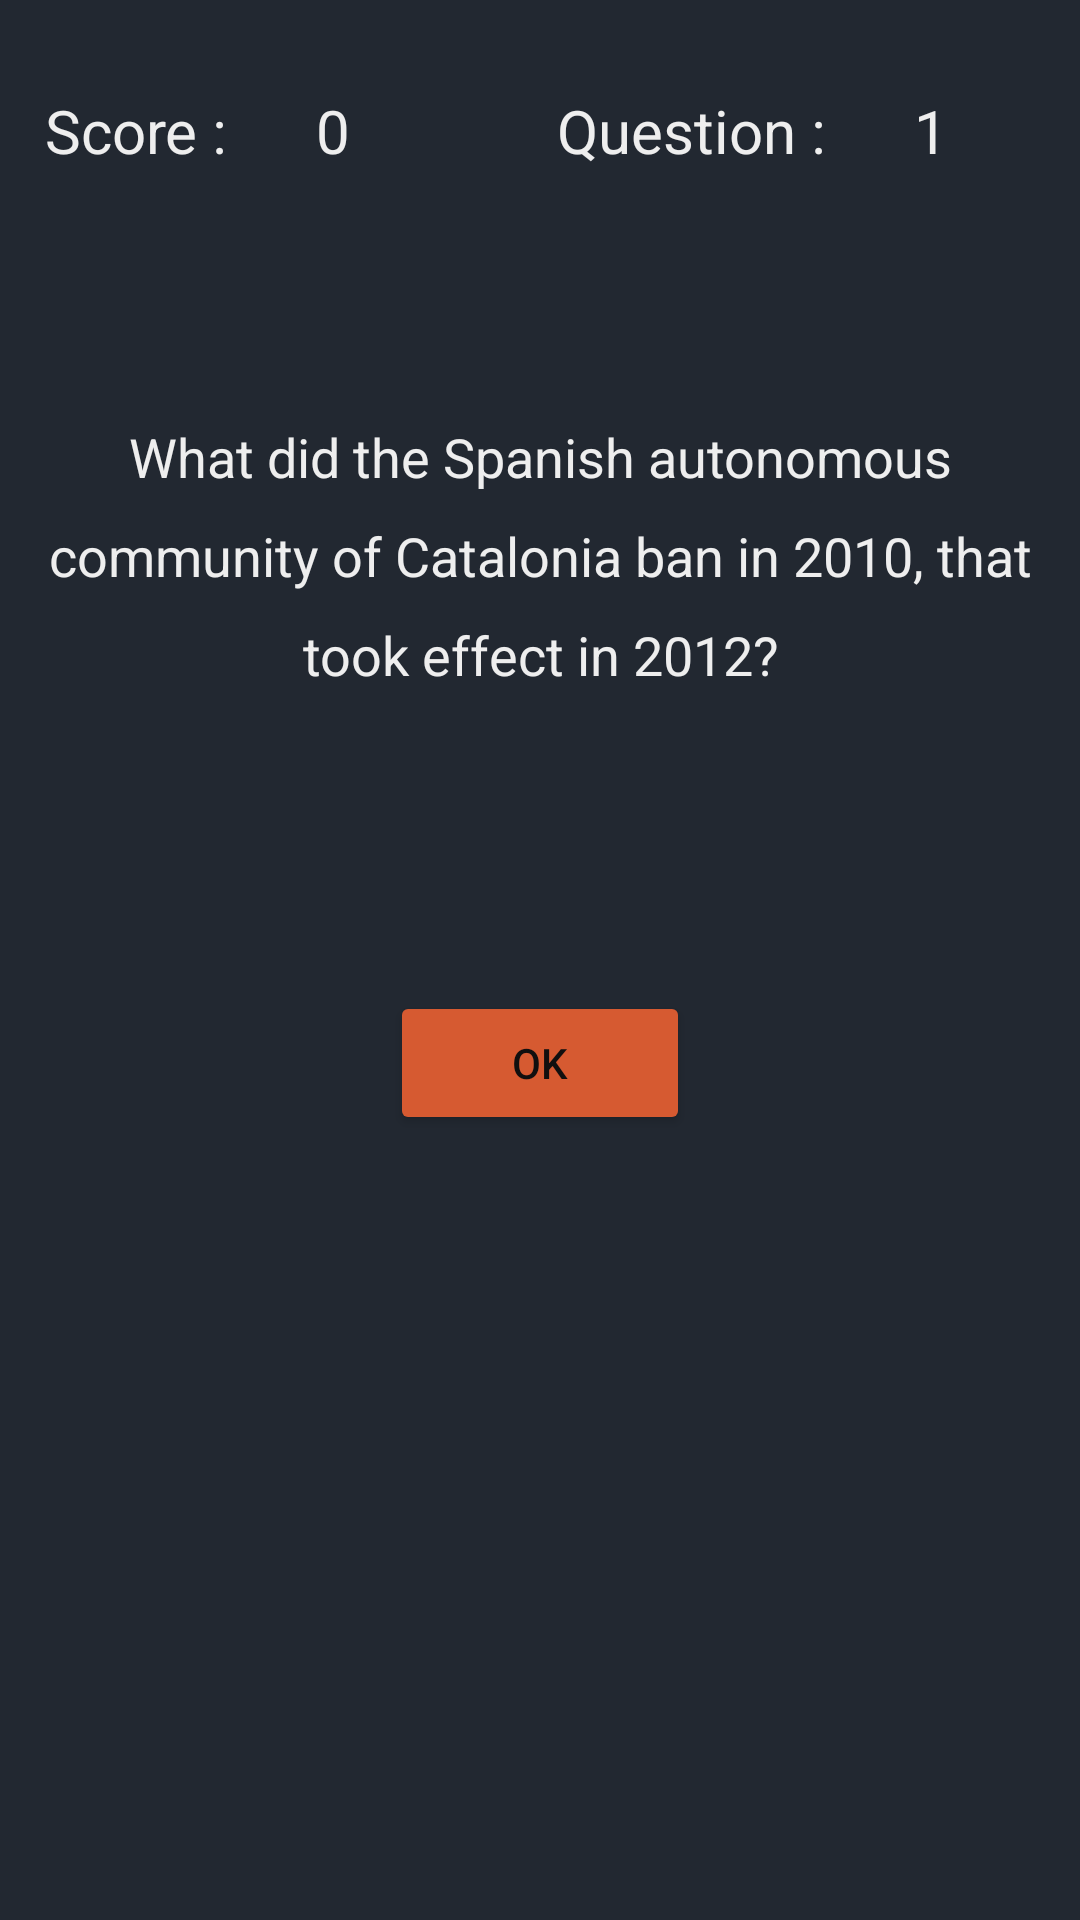

The Android layout XML behind this screen, and the referenced resources:
<!-- AndroidManifest.xml: application theme AppTheme -->
<!-- res/layout/activity_home.xml -->
<?xml version="1.0" encoding="utf-8"?>
<LinearLayout xmlns:android="http://schemas.android.com/apk/res/android"
    xmlns:app="http://schemas.android.com/apk/res-auto"
    xmlns:tools="http://schemas.android.com/tools"
    android:layout_width="match_parent"
    android:layout_height="match_parent"
    android:orientation="vertical"
    tools:context=".HomeActivity">

    <LinearLayout
        android:layout_width="match_parent"
        android:layout_height="90dp"
        android:orientation="horizontal"
        android:layout_gravity="center"
        android:layout_marginTop="30dp"
        android:layout_marginLeft="10dp"
        >

        <TextView
            android:id="@+id/scoretext"
            android:layout_width="wrap_content"
            android:layout_height="wrap_content"
            android:layout_weight="1"
            android:text="Score :"
            style="@style/homescoretextstyle"
            />

        <TextView
            android:id="@+id/scorevalue"
            android:layout_width="wrap_content"
            android:layout_height="wrap_content"
            android:layout_weight="1"
            android:text="0"
            style="@style/homescoretextstyle"
            android:layout_marginLeft="-20dp"
            />

        <TextView
            android:id="@+id/questionnumbertext"
            android:layout_width="wrap_content"
            android:layout_height="wrap_content"
            android:layout_weight="1"
            android:text="Question :"
            style="@style/homescoretextstyle"
            android:layout_marginLeft="20dp"
            />

        <TextView
            android:id="@+id/questionnumbervalue"
            android:layout_width="wrap_content"
            android:layout_height="wrap_content"
            android:layout_weight="1"
            android:text="1"
            style="@style/homescoretextstyle"
            android:layout_marginLeft="-20dp"
            />

    </LinearLayout>

    <LinearLayout
        android:layout_width="match_parent"
        android:layout_height="wrap_content"
        android:orientation="horizontal"
        android:layout_gravity="center"
        android:layout_marginTop="20dp"
        >

        <TextView
            android:id="@+id/QuestionValue"
            android:layout_width="wrap_content"
            android:layout_height="wrap_content"
            android:layout_weight="1"
            android:text="What did the Spanish autonomous community of Catalonia ban in 2010, that took effect in 2012?"
            style="@style/questionStyle"

            />
    </LinearLayout>

    <LinearLayout
        android:layout_width="match_parent"
        android:layout_height="wrap_content"
        android:orientation="horizontal"
        android:layout_marginTop="50dp"
        android:layout_gravity="center"
        >

        <RadioGroup
            android:id="@+id/answerchoices"
            android:layout_width="match_parent"
            android:layout_height="match_parent"
            android:layout_marginLeft="30dp"

            />
    </LinearLayout>

    <LinearLayout
        android:layout_width="match_parent"
        android:layout_height="wrap_content"
        android:orientation="horizontal"
        android:gravity="center"
        android:layout_marginTop="50dp"
        >

        <Button
            android:id="@+id/buttonAnswer"
            android:layout_width="100dp"
            android:layout_height="wrap_content"
            android:backgroundTint="#d65a31"
            android:text="@string/ok_btn_start"
            android:textColor="#110F0F" />
    </LinearLayout>

</LinearLayout>
<!-- resources referenced by this layout -->
<resources>
  <string name="ok_btn_start">Ok</string>
  <style name="homescoretextstyle" parent="Theme.AppCompat">
          <item name="android:textColor">@color/bgtextcolor</item>
          <item name="android:textSize">20sp</item>
      </style>
  <style name="questionStyle">
          <item name="android:textColor">@color/bgtextcolor</item>
          <item name="android:textSize">18sp</item>
          <item name="android:textAlignment">center</item>
          <item name="android:lineSpacingExtra">12dp</item>
      </style>
  <style name="AppTheme" parent="Theme.AppCompat.Light.DarkActionBar">
          
          <item name="colorPrimary">@color/colorPrimary</item>
          <item name="colorPrimaryDark">@color/colorPrimaryDark</item>
          <item name="colorAccent">@color/colorAccent</item>
          <item name="android:windowBackground">@color/bgcolor</item>
      </style>
  <color name="bgtextcolor">#eeeeee</color>
  <color name="colorPrimary">#d65a31</color>
  <color name="colorPrimaryDark">#00574B</color>
  <color name="colorAccent">#D81B60</color>
  <color name="bgcolor">#222831</color>
</resources>
